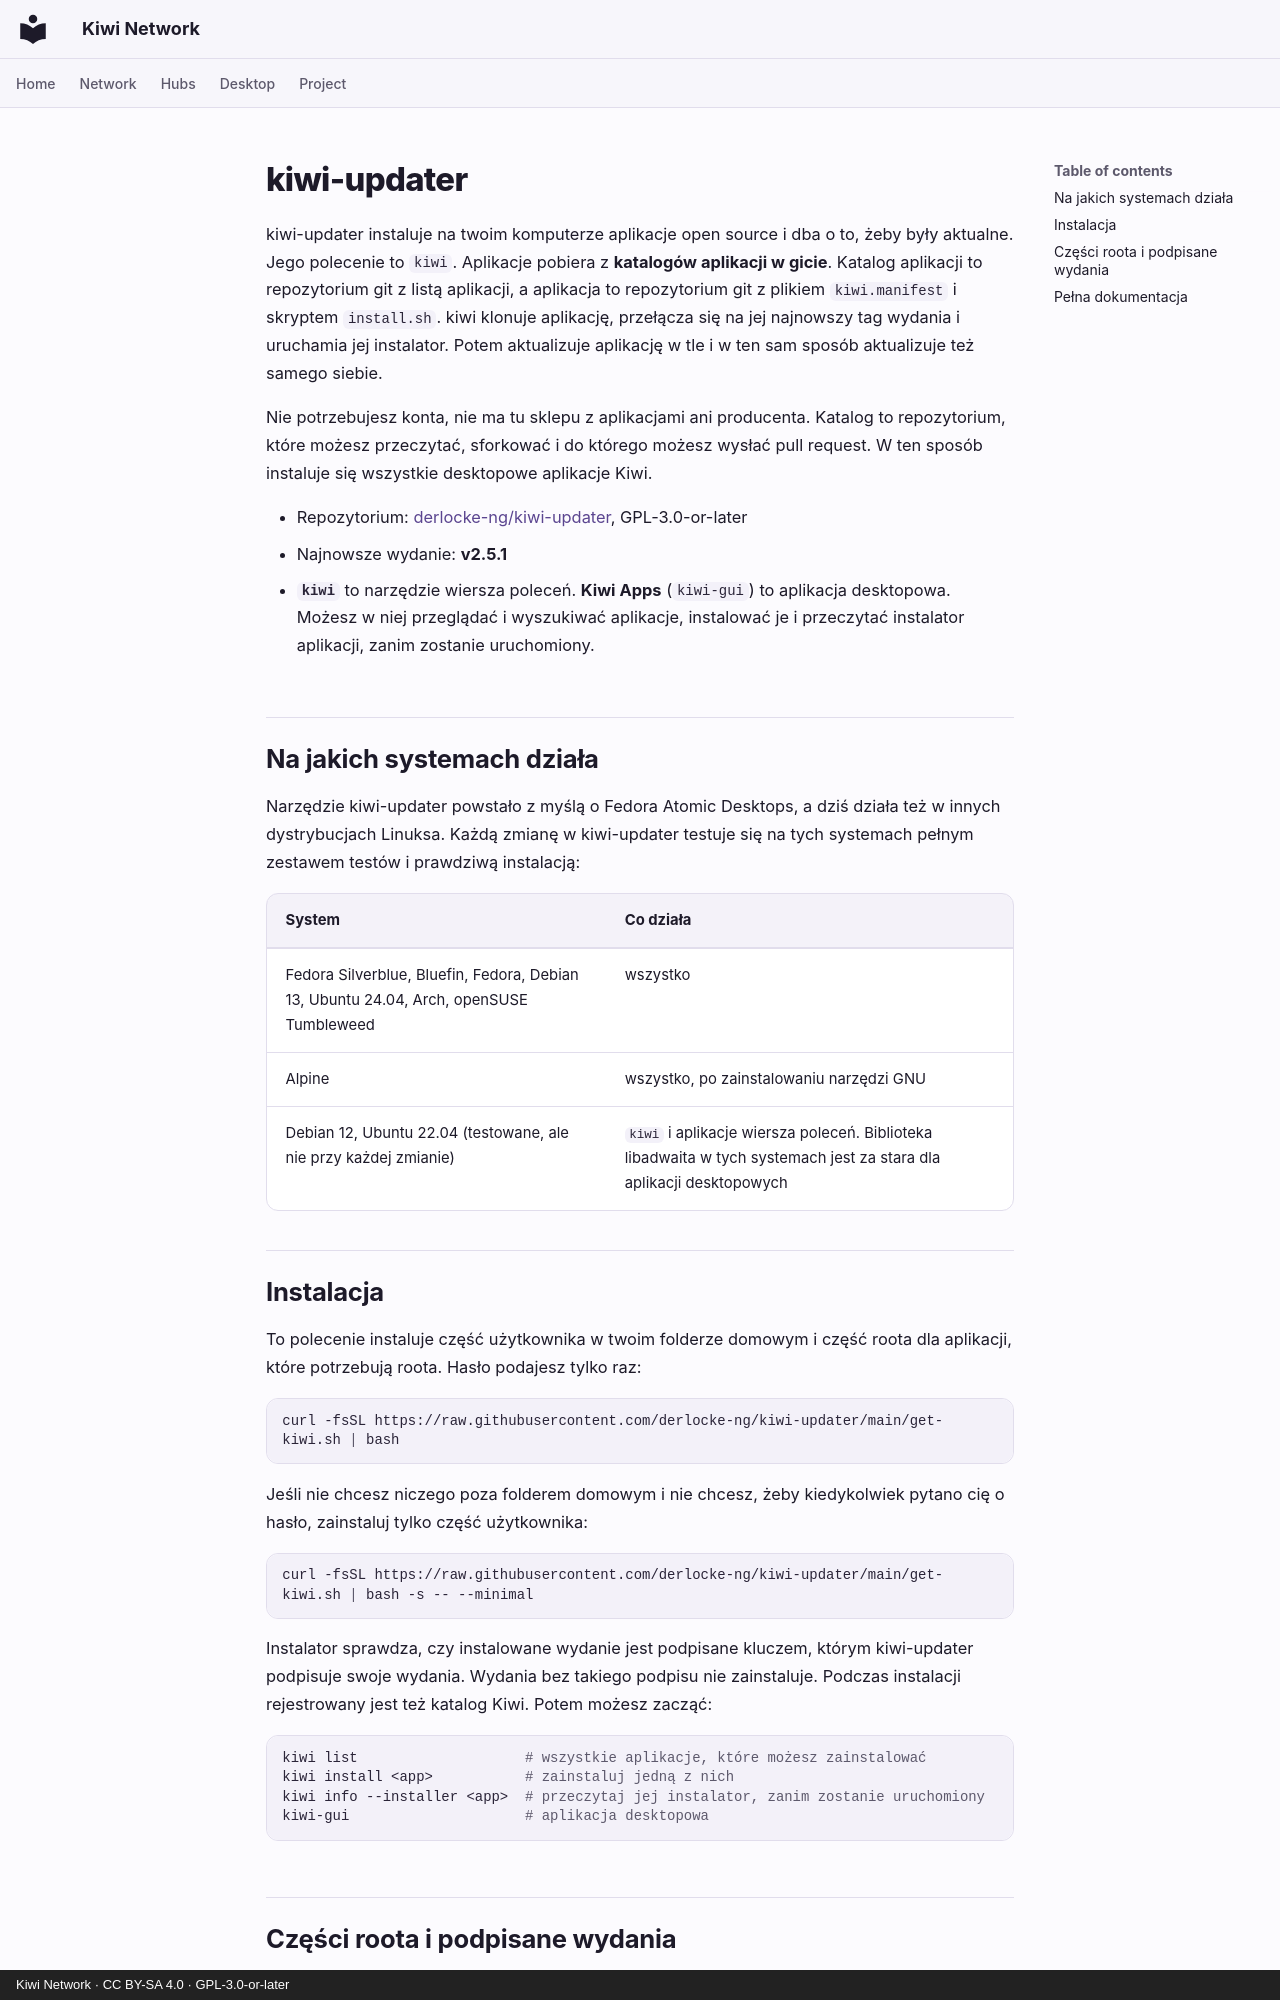

repository: derlocke-ng/kiwi-network · page: desktop/kiwi-updater.pl/index.html · generator: mkdocs · copyright: Kiwi Network · CC BY-SA 4.0 · GPL-3.0-or-later

# kiwi-updater

kiwi-updater instaluje na twoim komputerze aplikacje open source i dba o to,
żeby były aktualne. Jego polecenie to `kiwi`. Aplikacje pobiera z **katalogów
aplikacji w gicie**. Katalog aplikacji to repozytorium git z listą aplikacji, a
aplikacja to repozytorium git z plikiem `kiwi.manifest` i skryptem
`install.sh`. kiwi klonuje aplikację, przełącza się na jej najnowszy tag
wydania i uruchamia jej instalator. Potem aktualizuje aplikację w tle i w ten
sam sposób aktualizuje też samego siebie.

Nie potrzebujesz konta, nie ma tu sklepu z aplikacjami ani producenta. Katalog
to repozytorium, które możesz przeczytać, sforkować i do którego możesz wysłać
pull request. W ten sposób instaluje się wszystkie desktopowe aplikacje Kiwi.

- Repozytorium: [derlocke-ng/kiwi-updater](https://github.com/derlocke-ng/kiwi-updater), GPL-3.0-or-later
- Najnowsze wydanie: **v2.5.1**
- **`kiwi`** to narzędzie wiersza poleceń. **Kiwi Apps** (`kiwi-gui`) to
  aplikacja desktopowa. Możesz w niej przeglądać i wyszukiwać aplikacje,
  instalować je i przeczytać instalator aplikacji, zanim zostanie uruchomiony.

## Na jakich systemach działa { #where-it-runs }

Narzędzie kiwi-updater powstało z myślą o Fedora Atomic Desktops, a dziś działa
też w innych dystrybucjach Linuksa. Każdą zmianę w kiwi-updater testuje się na
tych systemach pełnym zestawem testów i prawdziwą instalacją:

| System | Co działa |
|---|---|
| Fedora Silverblue, Bluefin, Fedora, Debian 13, Ubuntu 24.04, Arch, openSUSE Tumbleweed | wszystko |
| Alpine | wszystko, po zainstalowaniu narzędzi GNU |
| Debian 12, Ubuntu 22.04 (testowane, ale nie przy każdej zmianie) | `kiwi` i aplikacje wiersza poleceń. Biblioteka libadwaita w tych systemach jest za stara dla aplikacji desktopowych |

## Instalacja { #install }

To polecenie instaluje część użytkownika w twoim folderze domowym i część roota
dla aplikacji, które potrzebują roota. Hasło podajesz tylko raz:

```bash
curl -fsSL https://raw.githubusercontent.com/derlocke-ng/kiwi-updater/main/get-kiwi.sh | bash
```

Jeśli nie chcesz niczego poza folderem domowym i nie chcesz, żeby kiedykolwiek
pytano cię o hasło, zainstaluj tylko część użytkownika:

```bash
curl -fsSL https://raw.githubusercontent.com/derlocke-ng/kiwi-updater/main/get-kiwi.sh | bash -s -- --minimal
```

Instalator sprawdza, czy instalowane wydanie jest podpisane kluczem, którym
kiwi-updater podpisuje swoje wydania. Wydania bez takiego podpisu nie
zainstaluje. Podczas instalacji rejestrowany jest też katalog Kiwi. Potem
możesz zacząć:

```bash
kiwi list                    # wszystkie aplikacje, które możesz zainstalować
kiwi install <app>           # zainstaluj jedną z nich
kiwi info --installer <app>  # przeczytaj jej instalator, zanim zostanie uruchomiony
kiwi-gui                     # aplikacja desktopowa
```
